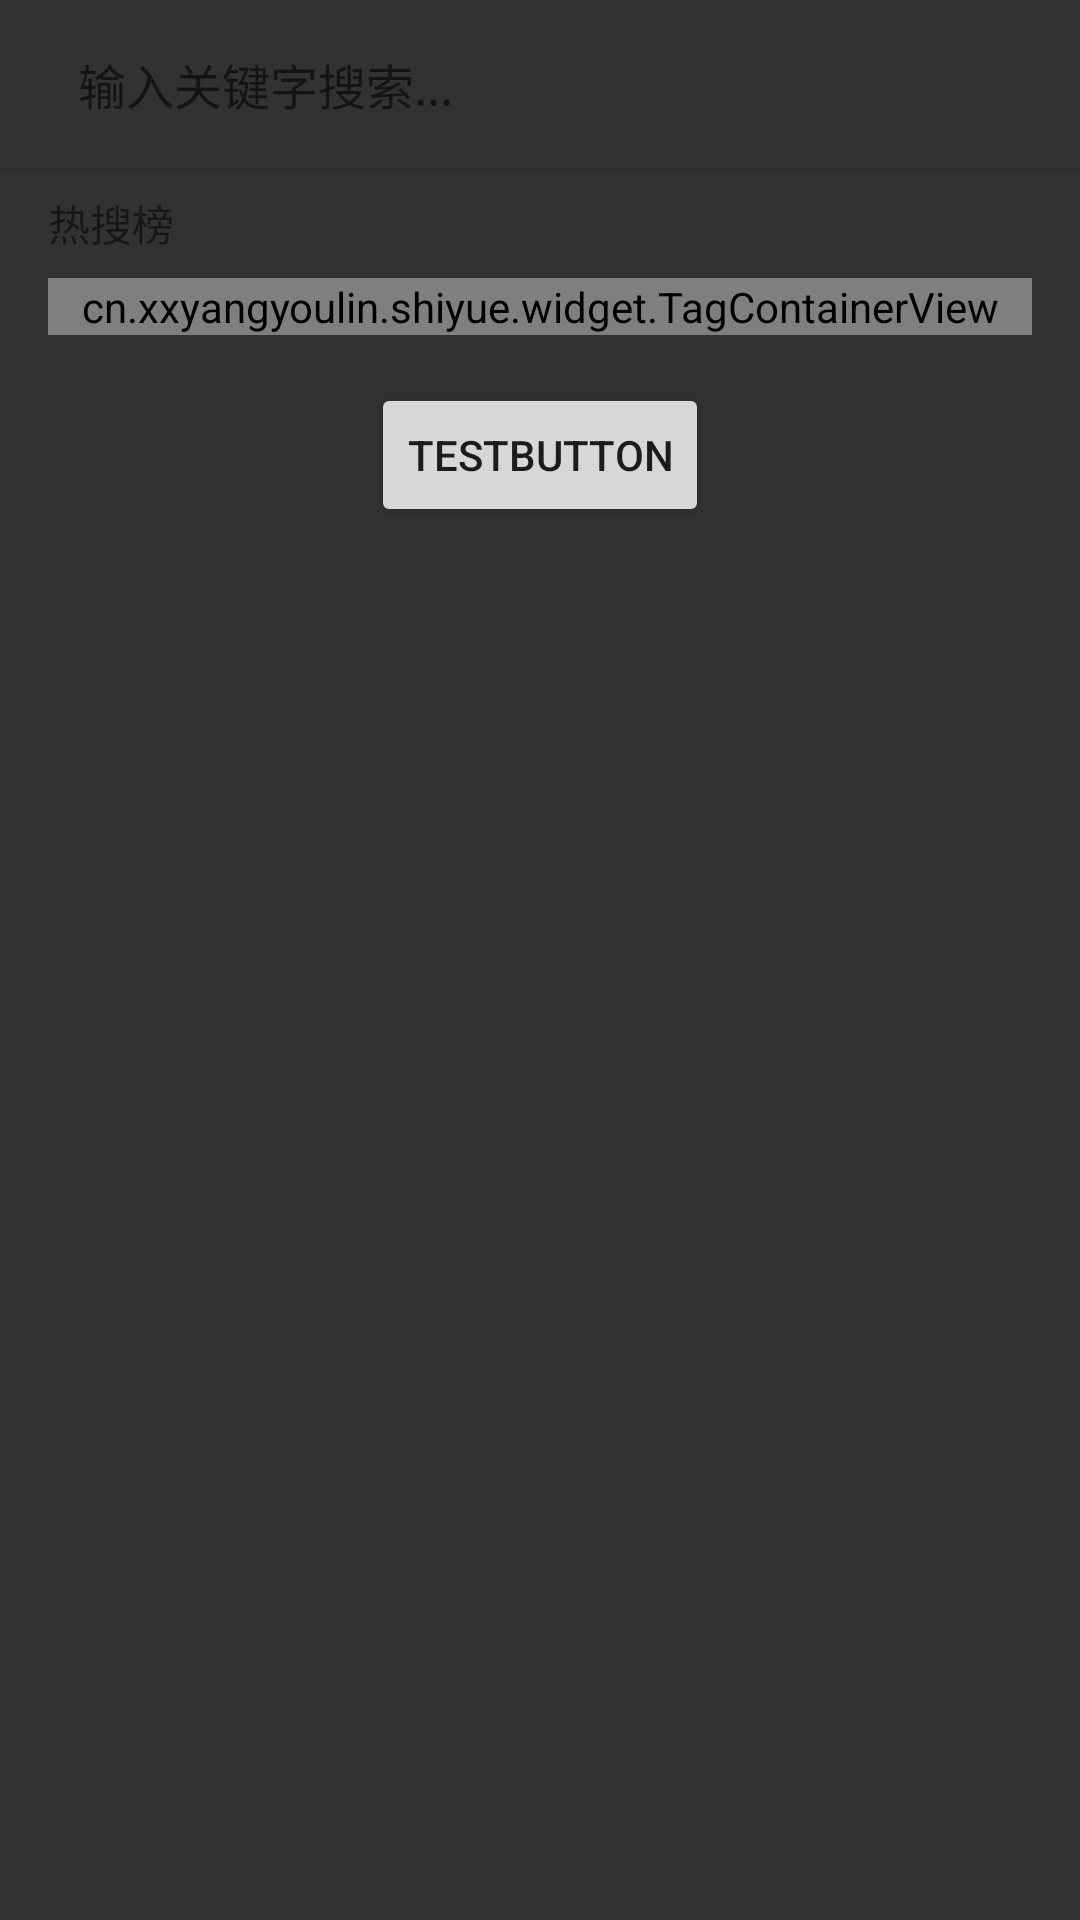

The Android layout XML behind this screen, and the referenced resources:
<!-- AndroidManifest.xml: application theme AppTheme -->
<!-- res/layout/activity_search.xml -->
<?xml version="1.0" encoding="utf-8"?>
<LinearLayout xmlns:android="http://schemas.android.com/apk/res/android"
    xmlns:app="http://schemas.android.com/apk/res-auto"
    xmlns:tools="http://schemas.android.com/tools"
    android:layout_width="match_parent"
    android:layout_height="match_parent"
    android:background="?attr/colorPrimary"

    android:orientation="vertical">

    <LinearLayout
        android:layout_width="match_parent"
        android:layout_height="?attr/actionBarSize"
        android:background="?attr/colorPrimary"
        android:elevation="3dp"
        android:orientation="horizontal"
        android:padding="10dp">

        <LinearLayout
            android:layout_width="match_parent"
            android:layout_height="match_parent"
            android:background="@drawable/shape_search"
            android:orientation="horizontal">

            <ImageView
                android:id="@+id/iv_exit"
                android:layout_width="wrap_content"
                android:layout_height="match_parent"
                android:layout_gravity="end"
                android:layout_marginLeft="8dp"
                android:onClick="exit"
                android:scaleType="center"
                android:src="@drawable/ic_arrow_back_black_24dp"
                android:tint="#666666" />

            <EditText
                android:layout_width="match_parent"
                android:layout_height="match_parent"
                android:background="@null"
                android:hint="输入关键字搜索..."
                android:paddingLeft="8dp"
                android:paddingRight="8dp"
                android:singleLine="true"
                android:textSize="16sp" />

        </LinearLayout>
    </LinearLayout>

    <ScrollView
        android:layout_width="match_parent"
        android:layout_height="match_parent">

        <LinearLayout
            android:layout_width="match_parent"
            android:layout_height="wrap_content"
            android:orientation="vertical">

            <TextView
                android:layout_width="wrap_content"
                android:layout_height="wrap_content"
                android:layout_marginBottom="8dp"
                android:layout_marginLeft="16dp"
                android:layout_marginTop="8dp"
                android:text="热搜榜" />

            <cn.xxyangyoulin.shiyue.widget.TagContainerView
                android:id="@+id/hot_search_container"
                android:layout_width="match_parent"
                android:layout_height="wrap_content"
                android:layout_marginLeft="16dp"
                android:layout_marginRight="16dp" />

            <Button
                android:layout_width="wrap_content"
                android:layout_height="wrap_content"
                android:layout_gravity="center_horizontal"
                android:layout_marginTop="16dp"
                android:onClick="addTest"
                android:text="TestButton" />

        </LinearLayout>
    </ScrollView>
</LinearLayout>
<!-- resources referenced by this layout -->
<resources>
  <!-- drawable shape_search (drawable) -->
  <?xml version="1.0" encoding="utf-8"?>
  <shape xmlns:android="http://schemas.android.com/apk/res/android"
      android:shape="rectangle">
  
      <corners android:radius="5dp"/>
      <solid android:color="@color/colorBackground"/>
  
  </shape>
  <style name="AppTheme" parent="Theme.AppCompat.Light.DarkActionBar">
          
          <item name="colorPrimary">@color/colorPrimary</item>
          <item name="colorPrimaryDark">@color/colorPrimaryDark</item>
          <item name="colorAccent">@color/colorAccent</item>
      </style>
  <color name="colorPrimary">#333233</color>
  <color name="colorPrimaryDark">#232323</color>
  <color name="colorAccent">#ad9d6c</color>
</resources>
